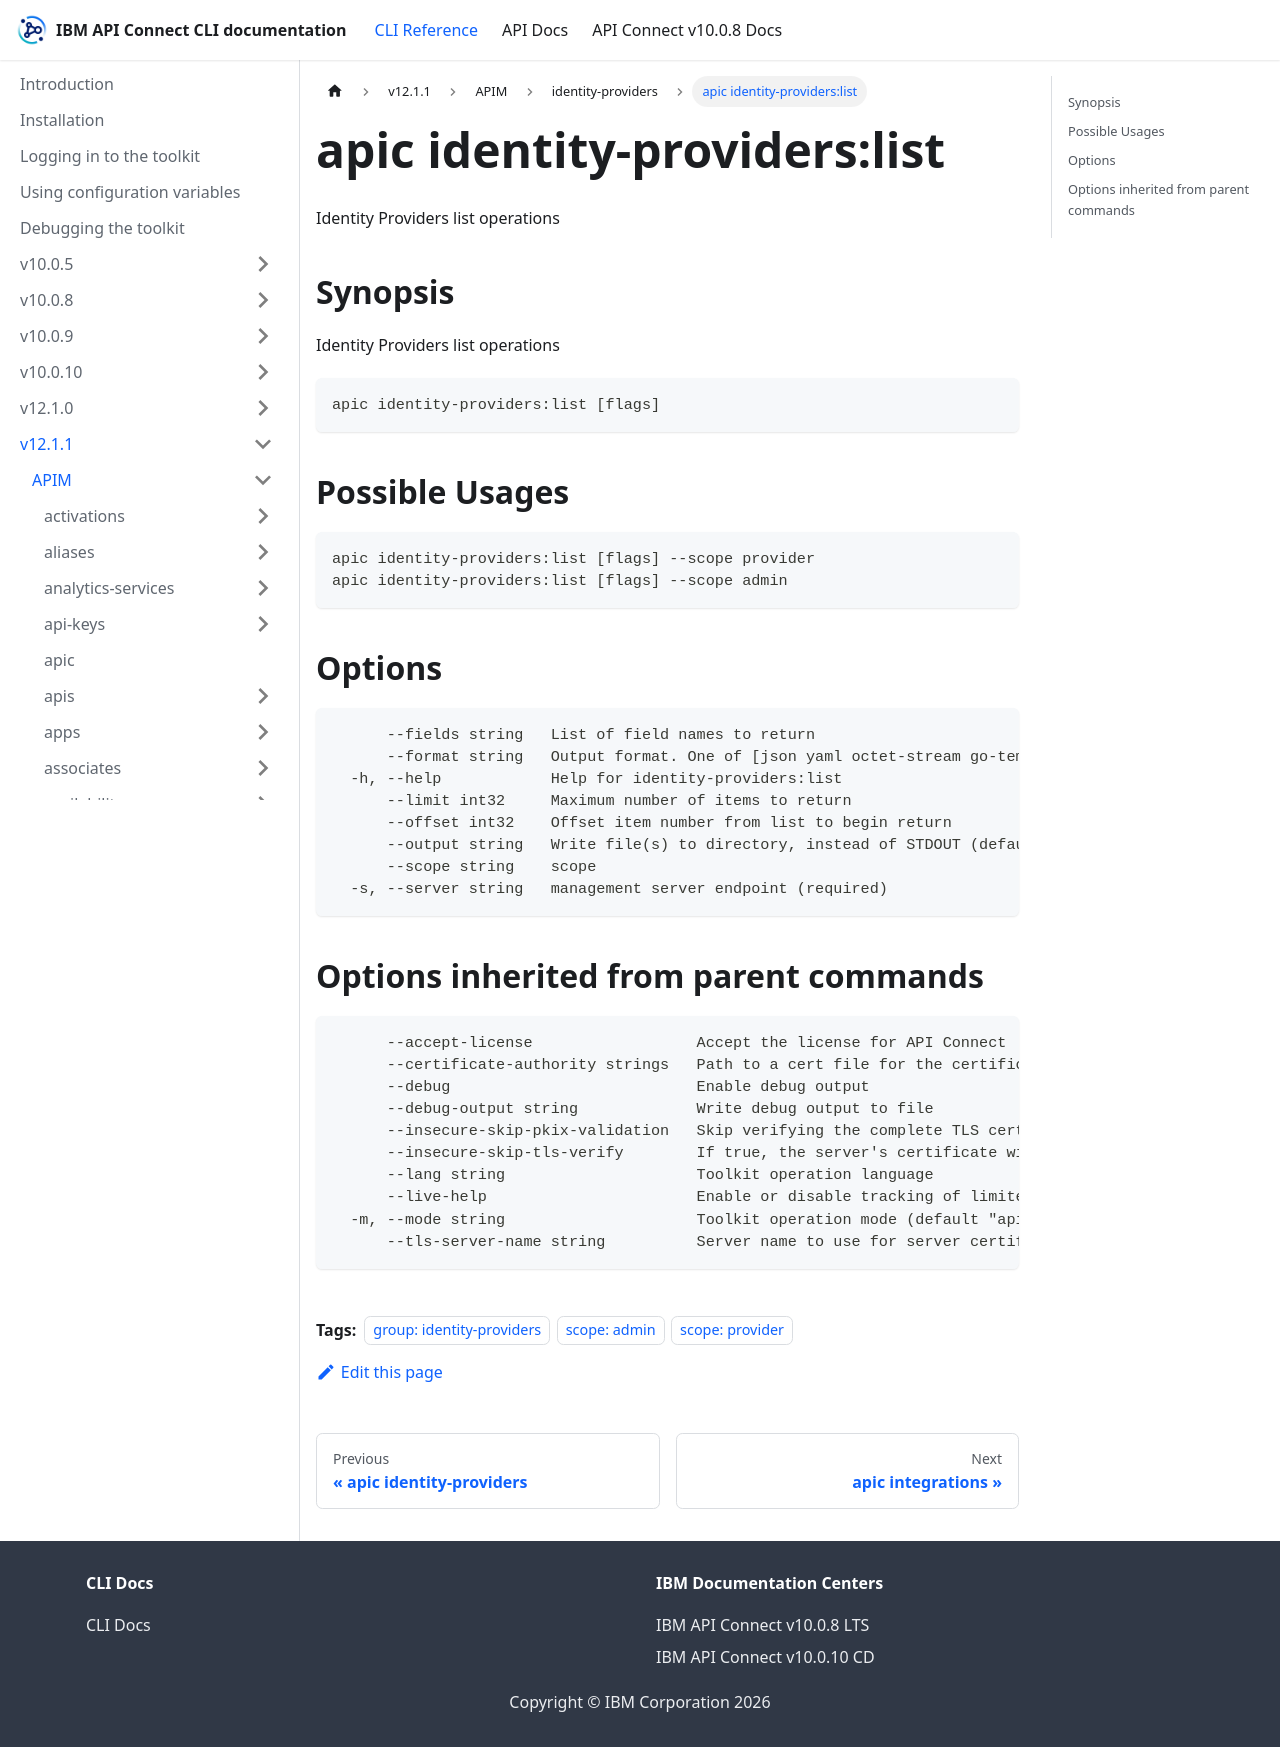

repository: ibm-apiconnect/clidocs · page: docs/v1211/apim/identity-providers/apic_identity-providers_list.html · generator: docusaurus

---
tags:
- "group: identity-providers"
- "scope: admin"
- "scope: provider"
---
# apic identity-providers:list

Identity Providers list operations

## Synopsis

Identity Providers list operations

```
apic identity-providers:list [flags]
```

## Possible Usages

```
apic identity-providers:list [flags] --scope provider
apic identity-providers:list [flags] --scope admin
```

## Options

```
      --fields string   List of field names to return
      --format string   Output format. One of [json yaml octet-stream go-template=... go-template-file=...], defaults to yaml.
  -h, --help            Help for identity-providers:list
      --limit int32     Maximum number of items to return
      --offset int32    Offset item number from list to begin return
      --output string   Write file(s) to directory, instead of STDOUT (default "-")
      --scope string    scope
  -s, --server string   management server endpoint (required)
```

## Options inherited from parent commands

```
      --accept-license                  Accept the license for API Connect
      --certificate-authority strings   Path to a cert file for the certificate authority
      --debug                           Enable debug output
      --debug-output string             Write debug output to file
      --insecure-skip-pkix-validation   Skip verifying the complete TLS certificate chain (insecure)
      --insecure-skip-tls-verify        If true, the server's certificate will not be checked for validity. This will make your HTTPS connections insecure
      --lang string                     Toolkit operation language
      --live-help                       Enable or disable tracking of limited usage information
  -m, --mode string                     Toolkit operation mode (default "apim")
      --tls-server-name string          Server name to use for server certificate validation. If it is not provided, the hostname used to contact the server is used
```
